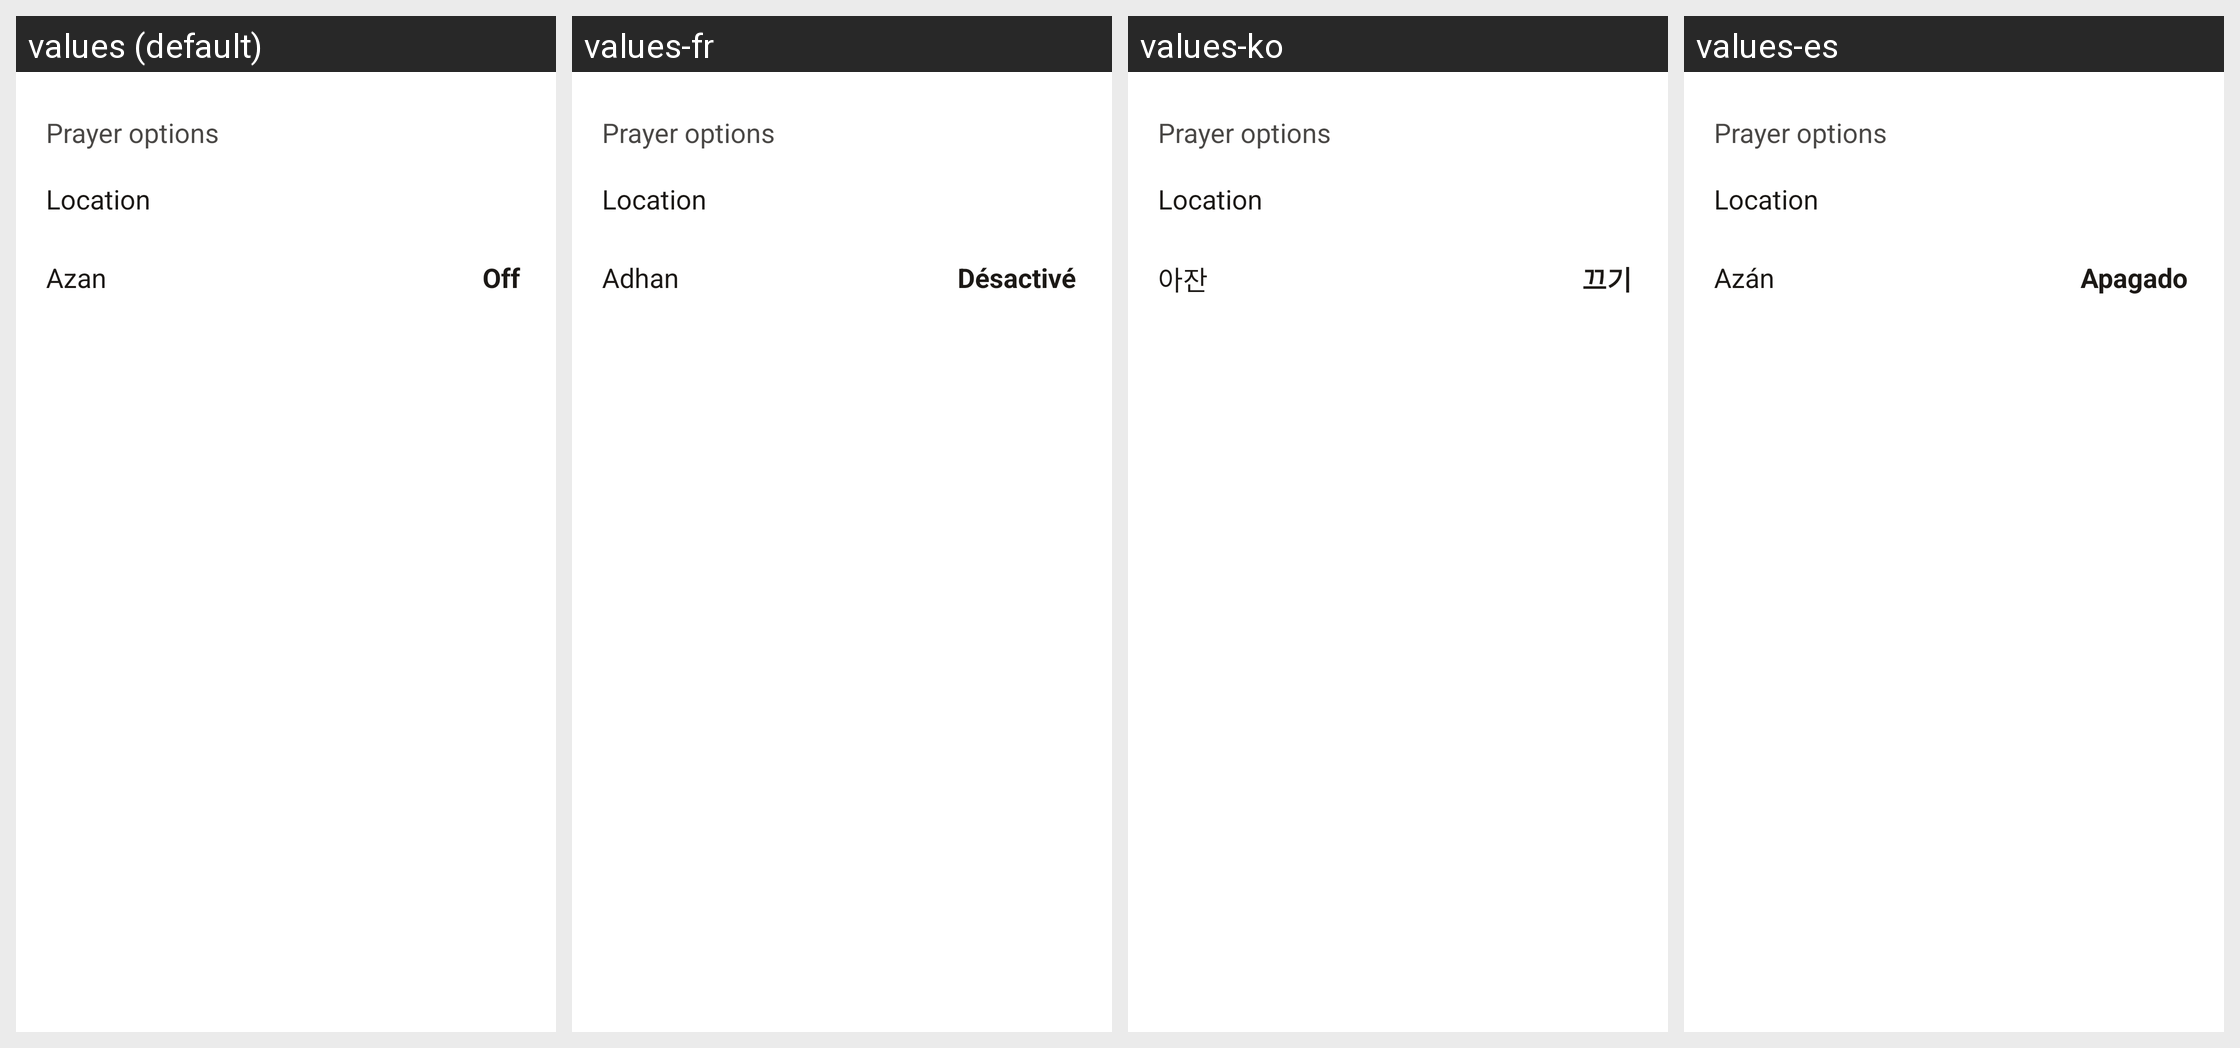

Strings drawn on this Android screen and how each of the app's shown locales translates them:
Android screen res/layout/bottom_sheet_prayer_settings.xml rendered under 4 locales, left to right: values (default), values-fr, values-ko, values-es. Device: Nexus 5 (rendered at 1080×1920; each locale shown at half size, 540×960, under a caption strip naming it); theme AppTheme.
Other locales in the repository, not shown: values-ar, values-de, values-en, values-es-rES, values-es-rUS, values-he, values-hi, values-hr, values-hu, values-id, values-in, values-it, values-ja, values-nl, values-pl, values-pt, values-pt-rBR, values-ru, values-ru-rRU, values-sv, values-tr, values-uk, values-zh.
Strings drawn on this screen, with the default value and each locale's value (text and hints the layout hard-codes, and strings that could not be matched under every locale, appear in the picture but are not listed):

prayer_options
  values: Prayer options
  values-fr: Prayer options  [not translated; the default value is used]
  values-ko: Prayer options  [not translated; the default value is used]
  values-es: Prayer options  [not translated; the default value is used]

location
  values: Location
  values-fr: Location  [not translated; the default value is used]
  values-ko: Location  [not translated; the default value is used]
  values-es: Location  [not translated; the default value is used]

azan
  values: Azan
  values-fr: Adhan
  values-ko: 아잔
  values-es: Azán

off
  values: Off
  values-fr: Désactivé
  values-ko: 끄기
  values-es: Apagado
